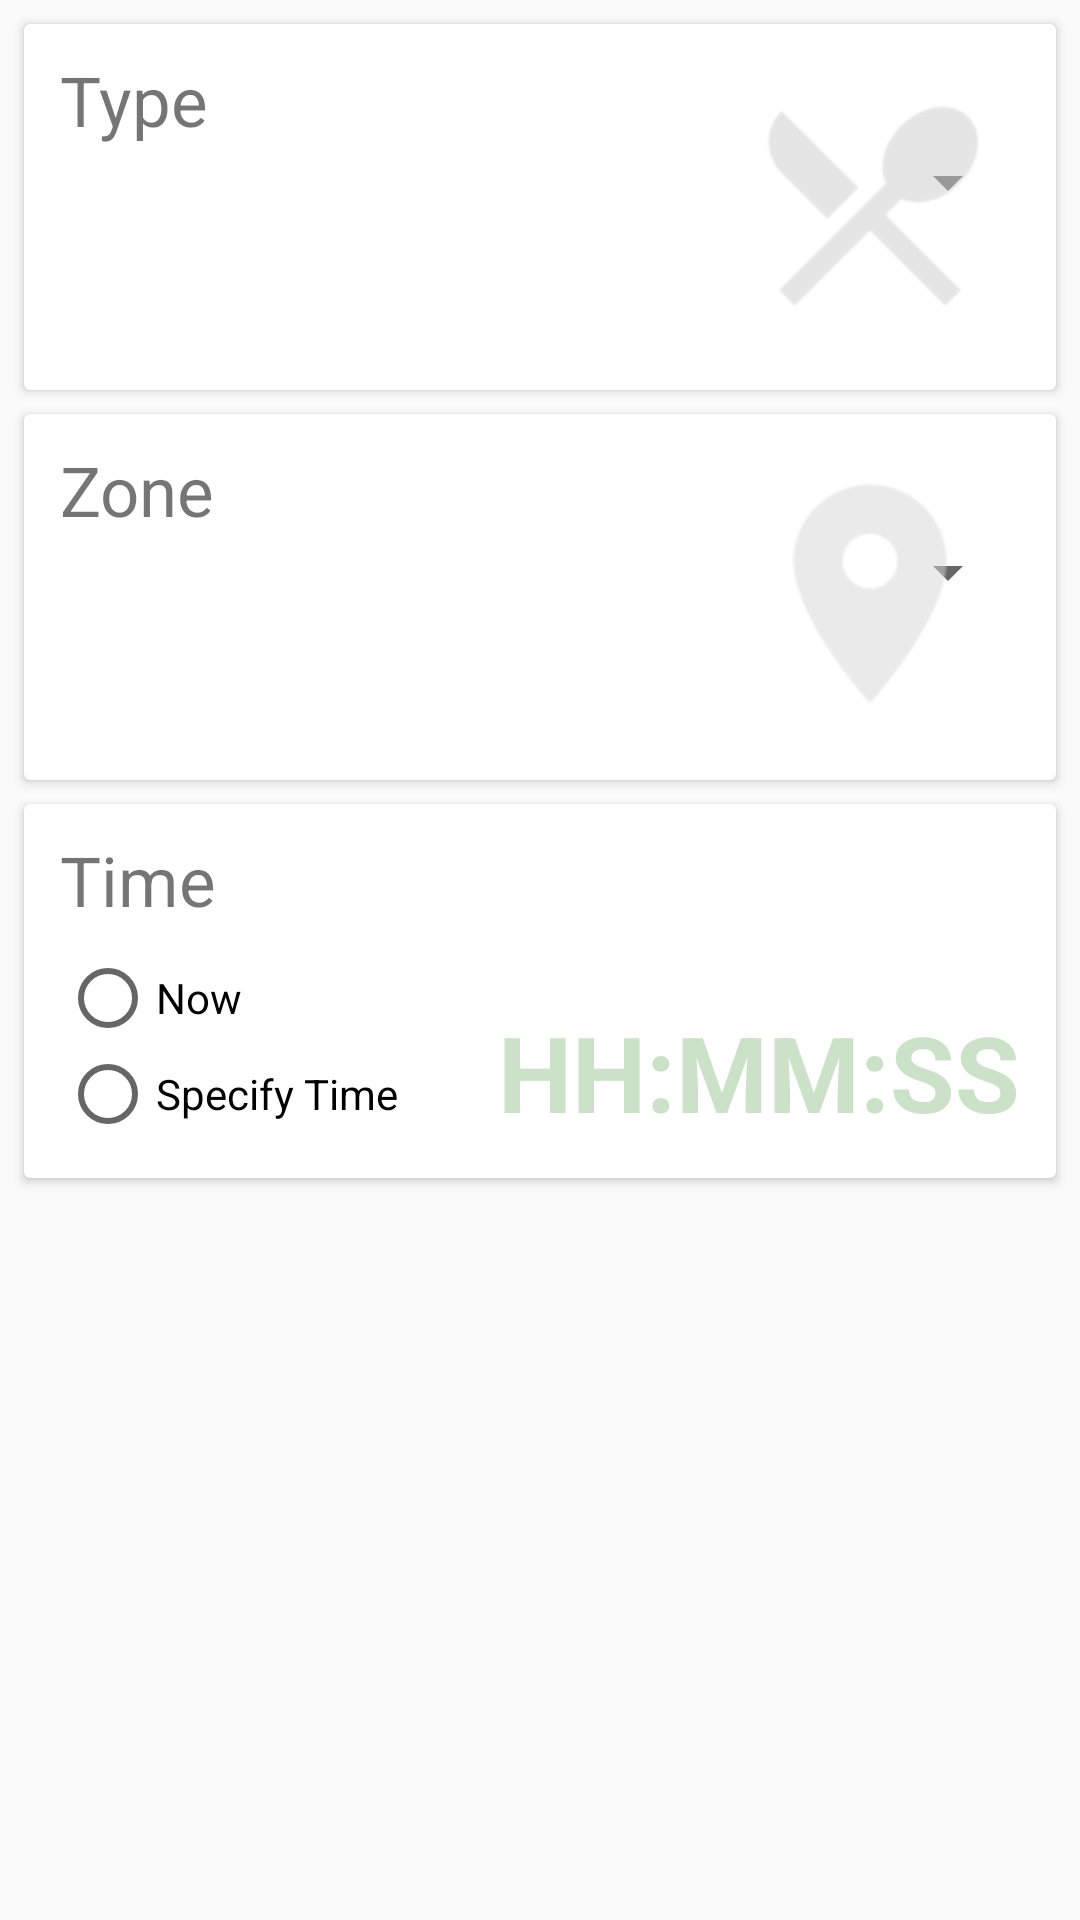

Android layout source for this screen:
<!-- AndroidManifest.xml: application theme AppTheme -->
<!-- res/layout/random_properties_layout.xml -->
<?xml version="1.0" encoding="utf-8"?>
<ScrollView xmlns:android="http://schemas.android.com/apk/res/android"
    android:layout_width="match_parent"
    android:layout_height="match_parent">

    <RelativeLayout
        android:layout_width="match_parent"
        android:layout_height="match_parent">

        <android.support.v7.widget.CardView
            android:id="@+id/type_card"
            android:layout_width="match_parent"
            android:layout_height="wrap_content"
            android:layout_marginBottom="0dp"
            android:layout_marginLeft="@dimen/nice_card_margin"
            android:layout_marginRight="@dimen/nice_card_margin"
            android:layout_marginTop="@dimen/nice_card_margin">

            <RelativeLayout
                android:layout_width="wrap_content"
                android:layout_height="wrap_content"
                android:layout_marginBottom="@dimen/nice_inside_card_relative_margin"
                android:layout_marginLeft="@dimen/nice_inside_card_relative_margin"
                android:layout_marginRight="@dimen/nice_inside_card_relative_margin"
                android:layout_marginTop="@dimen/nice_inside_card_relative_margin_top">

                <TextView
                    android:id="@+id/type_title"
                    android:layout_width="wrap_content"
                    android:layout_height="wrap_content"
                    android:text="@string/card_type_title"
                    android:textSize="23dp" />

                <ImageView
                    android:id="@+id/type_icon"
                    android:layout_width="100dp"
                    android:layout_height="100dp"
                    android:layout_alignParentEnd="true"
                    android:layout_alignParentTop="true"
                    android:src="@mipmap/ic_dinning" />

                <android.support.v7.widget.AppCompatSpinner
                    android:id="@+id/type_spin"
                    android:layout_width="match_parent"
                    android:layout_height="wrap_content"
                    android:layout_below="@id/type_title"
                    android:descendantFocusability="beforeDescendants" />

            </RelativeLayout>

        </android.support.v7.widget.CardView>

        <android.support.v7.widget.CardView
            android:id="@+id/zone_card"
            android:layout_width="match_parent"
            android:layout_height="wrap_content"
            android:layout_below="@+id/type_card"
            android:layout_marginBottom="0dp"
            android:layout_marginLeft="@dimen/nice_card_margin"
            android:layout_marginRight="@dimen/nice_card_margin"
            android:layout_marginTop="@dimen/nice_card_margin">

            <RelativeLayout
                android:layout_width="wrap_content"
                android:layout_height="wrap_content"
                android:layout_marginBottom="@dimen/nice_inside_card_relative_margin"
                android:layout_marginLeft="@dimen/nice_inside_card_relative_margin"
                android:layout_marginRight="@dimen/nice_inside_card_relative_margin"
                android:layout_marginTop="@dimen/nice_inside_card_relative_margin_top">

                <TextView
                    android:id="@+id/zone_title"
                    android:layout_width="wrap_content"
                    android:layout_height="wrap_content"
                    android:text="@string/card_zone_title"
                    android:textSize="23sp" />

                <ImageView
                    android:id="@+id/zone_icon"
                    android:layout_width="100dp"
                    android:layout_height="100dp"
                    android:layout_alignParentEnd="true"
                    android:layout_alignParentTop="true"
                    android:src="@mipmap/ic_zone" />

                <android.support.v7.widget.AppCompatSpinner
                    android:id="@+id/zone_spin"
                    android:layout_width="match_parent"
                    android:layout_height="wrap_content"
                    android:layout_below="@id/zone_title"
                    android:descendantFocusability="beforeDescendants" />

            </RelativeLayout>

        </android.support.v7.widget.CardView>

        <android.support.v7.widget.CardView
            android:id="@+id/time_card"
            android:layout_width="match_parent"
            android:layout_height="wrap_content"
            android:layout_below="@+id/zone_card"
            android:layout_marginBottom="85dp"
            android:layout_marginLeft="@dimen/nice_card_margin"
            android:layout_marginRight="@dimen/nice_card_margin"
            android:layout_marginTop="@dimen/nice_card_margin"
            >

            <RelativeLayout
                android:layout_width="wrap_content"
                android:layout_height="wrap_content"
                android:layout_marginBottom="@dimen/nice_inside_card_relative_margin"
                android:layout_marginLeft="@dimen/nice_inside_card_relative_margin"
                android:layout_marginRight="@dimen/nice_inside_card_relative_margin"
                android:layout_marginTop="@dimen/nice_inside_card_relative_margin_top">

                <TextView
                    android:id="@+id/time_preview"
                    android:textSize="35sp"
                    android:text="HH:MM:SS"
                    android:textColor="#cbe1c8"
                    android:textStyle="bold"
                    android:layout_alignParentEnd="true"
                    android:layout_alignParentBottom="true"
                    android:layout_width="wrap_content"
                    android:layout_height="wrap_content" />

                <TextView
                    android:id="@+id/time_title"
                    android:layout_width="wrap_content"
                    android:layout_height="wrap_content"
                    android:text="@string/card_time_pick_title"
                    android:textSize="23sp" />

                <RadioGroup
                    android:id="@+id/time_type"
                    android:layout_width="wrap_content"
                    android:layout_height="wrap_content"
                    android:layout_below="@id/time_title"
                    android:layout_marginTop="@dimen/nice_card_margin">

                    <RadioButton
                        android:id="@+id/radio_button_time_now"
                        android:layout_width="wrap_content"
                        android:layout_height="wrap_content"
                        android:text="@string/radio_button_time_now" />

                    <RadioButton
                        android:id="@+id/radio_button_time_pick"
                        android:layout_width="wrap_content"
                        android:layout_height="wrap_content"
                        android:text="@string/radio_button_time_pick" />

                </RadioGroup>

            </RelativeLayout>

        </android.support.v7.widget.CardView>

    </RelativeLayout>

</ScrollView>
<!-- resources referenced by this layout -->
<resources>
  <dimen name="nice_card_margin">8dp</dimen>
  <dimen name="nice_inside_card_relative_margin">12dp</dimen>
  <dimen name="nice_inside_card_relative_margin_top">10dp</dimen>
  <!-- mipmap ic_dinning: png bitmap (mipmap-hdpi, 809 bytes) -->
  <!-- mipmap ic_zone: png bitmap (mipmap-hdpi, 797 bytes) -->
  <string name="card_time_pick_title">Time</string>
  <string name="card_type_title">Type</string>
  <string name="card_zone_title">Zone</string>
  <string name="radio_button_time_now">Now</string>
  <string name="radio_button_time_pick">Specify Time</string>
  <style name="AppTheme" parent="Theme.AppCompat.Light.DarkActionBar">
          
          <item name="colorPrimary">@color/colorPrimary</item>
          <item name="colorPrimaryDark">@color/colorPrimaryDark</item>
          <item name="colorAccent">@color/colorAccent</item>
      </style>
  <color name="colorPrimary">#ff8800</color>
  <color name="colorPrimaryDark">#9c5300</color>
  <color name="colorAccent">#ff8800</color>
</resources>
